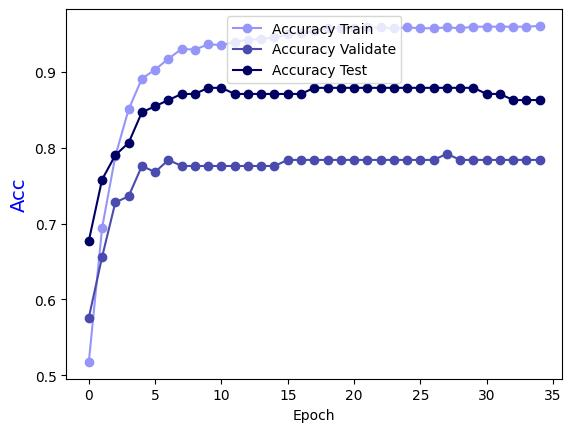

Values plotted in this chart, from the file beside it:
Epoch, Accuracy Train, Accuracy Validate, Accuracy Test
0.0, 0.5177, 0.576, 0.6774
1.0, 0.6942, 0.656, 0.7581
2.0, 0.7891, 0.728, 0.7903
3.0, 0.8507, 0.736, 0.8065
4.0, 0.891, 0.776, 0.8468
5.0, 0.9031, 0.768, 0.8548
6.0, 0.9173, 0.784, 0.8629
7.0, 0.9304, 0.776, 0.871
8.0, 0.9294, 0.776, 0.871
9.0, 0.9364, 0.776, 0.879
10.0, 0.9354, 0.776, 0.879
11.0, 0.9395, 0.776, 0.871
12.0, 0.9425, 0.776, 0.871
13.0, 0.9435, 0.776, 0.871
14.0, 0.9455, 0.776, 0.871
15.0, 0.9495, 0.784, 0.871
16.0, 0.9516, 0.784, 0.871
17.0, 0.9536, 0.784, 0.879
18.0, 0.9576, 0.784, 0.879
19.0, 0.9576, 0.784, 0.879
20.0, 0.9576, 0.784, 0.879
21.0, 0.9586, 0.784, 0.879
22.0, 0.9586, 0.784, 0.879
23.0, 0.9576, 0.784, 0.879
24.0, 0.9586, 0.784, 0.879
25.0, 0.9576, 0.784, 0.879
26.0, 0.9576, 0.784, 0.879
27.0, 0.9586, 0.792, 0.879
28.0, 0.9576, 0.784, 0.879
29.0, 0.9596, 0.784, 0.879
30.0, 0.9596, 0.784, 0.871
31.0, 0.9596, 0.784, 0.871
32.0, 0.9596, 0.784, 0.8629
33.0, 0.9596, 0.784, 0.8629
34.0, 0.9606, 0.784, 0.8629
